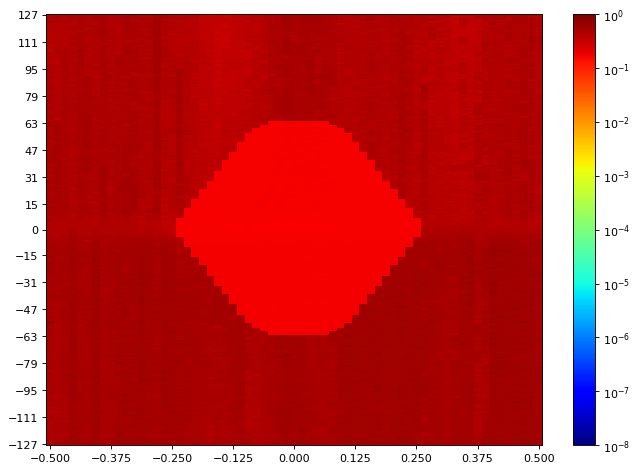

The table this chart was drawn from, first rows:
SW Version, 2020.2.2
Date and Time Started, 2022-Jun-08 19:42:31
Date and Time Ended, 2022-Jun-08 19:43:18
Scan Name, Scan 124
Link Settings, 
Reset RX After Applying Settings, false
Open Area, 0
Horizontal Opening, 0
Horizontal Percentage, 0.00
Vertical Opening, 0
Vertical Percentage, 0.00
Dwell, BER
Dwell BER, 1e-5
Dwell Time, 0
Horizontal Increment, 1
Horizontal Range, -0.500 UI to 0.500 UI
Vertical Increment, 1
Vertical Range, 100%
Misc Info, ELF Version: 0x0009 SVN: 16356
Scan Start
2d statistical, -32, -31, -30, -29, -28, -27, -26, -25, -24, -23, -22, -21, -20, -19, -18, -17, -16, -15, -14, -13, -12, -11, -10
127, 0.4385, 0.4556, 0.3973, 0.473, 0.4395, 0.4167, 0.4267, 0.5044, 0.4192, 0.4476, 0.4357, 0.502, 0.4447, 0.4462, 0.4571, 0.4192, 0.4035, 0.4205, 0.3992, 0.3577, 0.3341, 0.3314, 0.3258
126, 0.4059, 0.466, 0.4244, 0.4404, 0.4433, 0.4253, 0.4511, 0.4842, 0.4307, 0.4511, 0.4571, 0.5126, 0.4551, 0.4298, 0.5347, 0.439, 0.4088, 0.4076, 0.4004, 0.4039, 0.3363, 0.3087, 0.3442
125, 0.424, 0.4546, 0.4316, 0.4686, 0.4566, 0.4491, 0.4602, 0.5082, 0.4137, 0.4271, 0.4882, 0.466, 0.4447, 0.4175, 0.5224, 0.4719, 0.4276, 0.4141, 0.4084, 0.3961, 0.3606, 0.3519, 0.3301
124, 0.4188, 0.4344, 0.41, 0.4371, 0.4582, 0.433, 0.4681, 0.4847, 0.439, 0.4218, 0.4791, 0.44, 0.4541, 0.4496, 0.505, 0.4476, 0.4063, 0.4409, 0.4004, 0.408, 0.3565, 0.3298, 0.3433
123, 0.4231, 0.4381, 0.4353, 0.4531, 0.4697, 0.4541, 0.4353, 0.5076, 0.4117, 0.4027, 0.4746, 0.4367, 0.4516, 0.4258, 0.5146, 0.4418, 0.4055, 0.439, 0.4076, 0.392, 0.3251, 0.3368, 0.3098
122, 0.4546, 0.4244, 0.4433, 0.4496, 0.4813, 0.4231, 0.4496, 0.5347, 0.4526, 0.439, 0.5265, 0.4423, 0.4511, 0.4385, 0.5447, 0.4639, 0.4146, 0.4108, 0.4141, 0.4031, 0.3522, 0.3335, 0.3317
121, 0.4076, 0.4108, 0.4452, 0.4104, 0.4724, 0.4491, 0.4184, 0.4628, 0.4457, 0.4472, 0.5001, 0.4597, 0.4236, 0.4719, 0.5404, 0.4348, 0.4428, 0.4381, 0.415, 0.4133, 0.3562, 0.3552, 0.3335
120, 0.4409, 0.4467, 0.4457, 0.4334, 0.4597, 0.4556, 0.4697, 0.4802, 0.4357, 0.4158, 0.502, 0.4556, 0.4587, 0.4618, 0.5258, 0.4506, 0.4457, 0.4298, 0.4047, 0.4027, 0.3504, 0.3525, 0.3207
119, 0.4205, 0.4262, 0.466, 0.4592, 0.4676, 0.4385, 0.4613, 0.4923, 0.433, 0.4129, 0.5094, 0.4602, 0.4644, 0.4325, 0.5454, 0.4438, 0.4541, 0.4223, 0.386, 0.4184, 0.3349, 0.3474, 0.3127
118, 0.4008, 0.4447, 0.3977, 0.424, 0.4566, 0.4197, 0.4576, 0.4628, 0.4284, 0.4129, 0.4917, 0.4654, 0.4472, 0.4414, 0.5299, 0.4428, 0.4249, 0.4133, 0.4223, 0.3931, 0.348, 0.351, 0.3489
117, 0.41, 0.4267, 0.4035, 0.4486, 0.4506, 0.4541, 0.4571, 0.5007, 0.4649, 0.4059, 0.4971, 0.4649, 0.4774, 0.4719, 0.5483, 0.4447, 0.4125, 0.4067, 0.4293, 0.4104, 0.3501, 0.3442, 0.3043
116, 0.4072, 0.4276, 0.4154, 0.4117, 0.5114, 0.4597, 0.4768, 0.5238, 0.4472, 0.4357, 0.5038, 0.4713, 0.428, 0.4597, 0.5657, 0.4521, 0.4302, 0.4571, 0.4035, 0.3957, 0.3555, 0.3366, 0.2947
115, 0.4171, 0.4108, 0.4289, 0.4491, 0.5251, 0.4708, 0.4607, 0.5094, 0.4423, 0.4171, 0.502, 0.4796, 0.4719, 0.4414, 0.5626, 0.4607, 0.3901, 0.4141, 0.421, 0.4371, 0.3519, 0.3433, 0.2949
114, 0.4067, 0.439, 0.4227, 0.4276, 0.5069, 0.4486, 0.4644, 0.4859, 0.4654, 0.4146, 0.4941, 0.4472, 0.4649, 0.466, 0.5411, 0.4476, 0.4442, 0.3938, 0.4055, 0.4137, 0.3612, 0.3634, 0.3175
113, 0.4395, 0.4088, 0.4059, 0.4298, 0.4983, 0.433, 0.433, 0.4774, 0.4367, 0.4582, 0.4847, 0.4618, 0.4249, 0.4571, 0.5389, 0.4231, 0.4171, 0.408, 0.3957, 0.421, 0.3555, 0.3486, 0.3036
112, 0.4192, 0.4325, 0.4201, 0.4546, 0.5211, 0.4146, 0.4486, 0.5152, 0.4644, 0.4271, 0.5044, 0.4752, 0.4438, 0.4546, 0.558, 0.4433, 0.4218, 0.4067, 0.4197, 0.4154, 0.3396, 0.3644, 0.3143
111, 0.4047, 0.4227, 0.4501, 0.4284, 0.5251, 0.4262, 0.4491, 0.4882, 0.4088, 0.4284, 0.4108, 0.4486, 0.4703, 0.4491, 0.558, 0.4607, 0.4117, 0.418, 0.3901, 0.4302, 0.3577, 0.3264, 0.3282
110, 0.4175, 0.4223, 0.4133, 0.4321, 0.5159, 0.4428, 0.44, 0.4462, 0.4607, 0.4039, 0.41, 0.4536, 0.4571, 0.4597, 0.5389, 0.4442, 0.4344, 0.4112, 0.4084, 0.4371, 0.3687, 0.32, 0.3143
109, 0.4117, 0.4276, 0.4175, 0.4607, 0.5191, 0.4267, 0.4457, 0.4457, 0.4371, 0.4197, 0.4602, 0.487, 0.4741, 0.4501, 0.534, 0.4516, 0.4167, 0.402, 0.4258, 0.4197, 0.3734, 0.3459, 0.3264
108, 0.3824, 0.4227, 0.4231, 0.4298, 0.4853, 0.4582, 0.428, 0.4876, 0.4746, 0.4218, 0.5101, 0.4768, 0.4353, 0.4719, 0.5439, 0.4807, 0.4188, 0.4137, 0.4218, 0.4293, 0.3677, 0.3786, 0.3094
107, 0.3946, 0.4312, 0.4623, 0.4526, 0.4959, 0.4276, 0.4334, 0.4876, 0.4395, 0.4321, 0.5026, 0.4582, 0.473, 0.4692, 0.5063, 0.4847, 0.4197, 0.4146, 0.4551, 0.402, 0.3796, 0.348, 0.3333
106, 0.3824, 0.4316, 0.4491, 0.4395, 0.4989, 0.4344, 0.4418, 0.5152, 0.4357, 0.4353, 0.4876, 0.4824, 0.4385, 0.4312, 0.5191, 0.4665, 0.4055, 0.4188, 0.4267, 0.4096, 0.3772, 0.3751, 0.3127
105, 0.3923, 0.4582, 0.4561, 0.4472, 0.5306, 0.4665, 0.4428, 0.4983, 0.4289, 0.4496, 0.5347, 0.4947, 0.4438, 0.4293, 0.5505, 0.466, 0.4158, 0.4004, 0.4414, 0.4175, 0.3957, 0.3346, 0.3021
104, 0.3969, 0.4395, 0.4724, 0.4602, 0.4876, 0.4249, 0.4526, 0.4763, 0.4367, 0.4163, 0.5082, 0.4888, 0.4438, 0.4447, 0.5439, 0.4597, 0.4521, 0.4092, 0.4016, 0.4293, 0.3717, 0.3596, 0.3282
103, 0.4188, 0.4205, 0.4602, 0.4433, 0.5165, 0.4353, 0.4486, 0.4977, 0.4511, 0.4496, 0.512, 0.5088, 0.4597, 0.4442, 0.5418, 0.4476, 0.4623, 0.3965, 0.4357, 0.4125, 0.3751, 0.3433, 0.3094
102, 0.4092, 0.4414, 0.4995, 0.4452, 0.5238, 0.4438, 0.4541, 0.4947, 0.4511, 0.487, 0.4649, 0.4692, 0.467, 0.4824, 0.5389, 0.4628, 0.4438, 0.3727, 0.4231, 0.3946, 0.386, 0.3562, 0.3287
101, 0.4092, 0.4325, 0.4853, 0.4541, 0.5244, 0.4486, 0.4395, 0.4917, 0.4188, 0.4703, 0.4654, 0.4785, 0.4511, 0.44, 0.5231, 0.467, 0.4353, 0.428, 0.4506, 0.4035, 0.4059, 0.3448, 0.3251
100, 0.4076, 0.4133, 0.4824, 0.4516, 0.5007, 0.4409, 0.4325, 0.4977, 0.4697, 0.4824, 0.4752, 0.4836, 0.4576, 0.4763, 0.5565, 0.4501, 0.4076, 0.4395, 0.3981, 0.3935, 0.3916, 0.3741, 0.3584
99, 0.3954, 0.4133, 0.4561, 0.4371, 0.4853, 0.4344, 0.4227, 0.4791, 0.4267, 0.4977, 0.512, 0.4905, 0.4681, 0.4556, 0.5476, 0.4623, 0.4639, 0.4108, 0.4253, 0.3768, 0.3824, 0.3419, 0.2926
98, 0.386, 0.3905, 0.4644, 0.4546, 0.505, 0.4307, 0.4218, 0.4746, 0.467, 0.4917, 0.4989, 0.466, 0.4486, 0.4613, 0.5299, 0.4321, 0.4385, 0.4231, 0.4556, 0.3842, 0.4031, 0.3654, 0.3282
97, 0.4587, 0.4452, 0.4774, 0.4428, 0.4894, 0.4566, 0.4201, 0.4965, 0.4433, 0.5101, 0.4774, 0.4676, 0.4917, 0.4371, 0.5476, 0.4104, 0.4472, 0.4414, 0.4334, 0.4334, 0.3754, 0.3786, 0.2992
96, 0.4418, 0.4576, 0.5044, 0.4321, 0.5013, 0.4381, 0.4639, 0.5007, 0.4665, 0.5114, 0.4929, 0.4423, 0.5172, 0.4644, 0.5851, 0.386, 0.4713, 0.4201, 0.4339, 0.3981, 0.3724, 0.3436, 0.3129
95, 0.424, 0.4395, 0.4959, 0.4423, 0.505, 0.4428, 0.4791, 0.5178, 0.4472, 0.4681, 0.4923, 0.4807, 0.4947, 0.4452, 0.5211, 0.4307, 0.4357, 0.4348, 0.4267, 0.4, 0.3875, 0.324, 0.348
94, 0.4457, 0.408, 0.4971, 0.4571, 0.4763, 0.4526, 0.4602, 0.4735, 0.4697, 0.4697, 0.5007, 0.4923, 0.4911, 0.4649, 0.5319, 0.4551, 0.4452, 0.5007, 0.4385, 0.4321, 0.3448, 0.3528, 0.3197
93, 0.4623, 0.4293, 0.4865, 0.4521, 0.5001, 0.4084, 0.4205, 0.4618, 0.4899, 0.4752, 0.4882, 0.4582, 0.4911, 0.4735, 0.5258, 0.4223, 0.4708, 0.5114, 0.4289, 0.3984, 0.3634, 0.3768, 0.3223
92, 0.4724, 0.4262, 0.4791, 0.4576, 0.4654, 0.4357, 0.4276, 0.4923, 0.4418, 0.4947, 0.4947, 0.4516, 0.4708, 0.4457, 0.5513, 0.421, 0.433, 0.5258, 0.4312, 0.368, 0.3677, 0.3703, 0.3059
91, 0.4404, 0.4154, 0.4654, 0.4344, 0.4965, 0.4344, 0.4184, 0.5178, 0.4607, 0.4971, 0.5107, 0.4491, 0.4521, 0.4516, 0.4719, 0.4027, 0.4348, 0.5001, 0.4428, 0.3828, 0.372, 0.3717, 0.321
90, 0.4785, 0.4344, 0.4618, 0.4438, 0.4791, 0.473, 0.418, 0.4676, 0.487, 0.4905, 0.4293, 0.4546, 0.4516, 0.4501, 0.4947, 0.4108, 0.439, 0.5231, 0.4395, 0.41, 0.3565, 0.3555, 0.3043
89, 0.5044, 0.4158, 0.5082, 0.4516, 0.4819, 0.5244, 0.4096, 0.4735, 0.4665, 0.4941, 0.4223, 0.4802, 0.4602, 0.4757, 0.5432, 0.4227, 0.487, 0.4971, 0.4321, 0.3596, 0.3451, 0.3754, 0.3303
88, 0.4526, 0.4043, 0.466, 0.4367, 0.5038, 0.4876, 0.4649, 0.4971, 0.4582, 0.4911, 0.4989, 0.4541, 0.4293, 0.4802, 0.5076, 0.4418, 0.4541, 0.5101, 0.4293, 0.408, 0.3565, 0.3618, 0.3108
... 216 more rows
